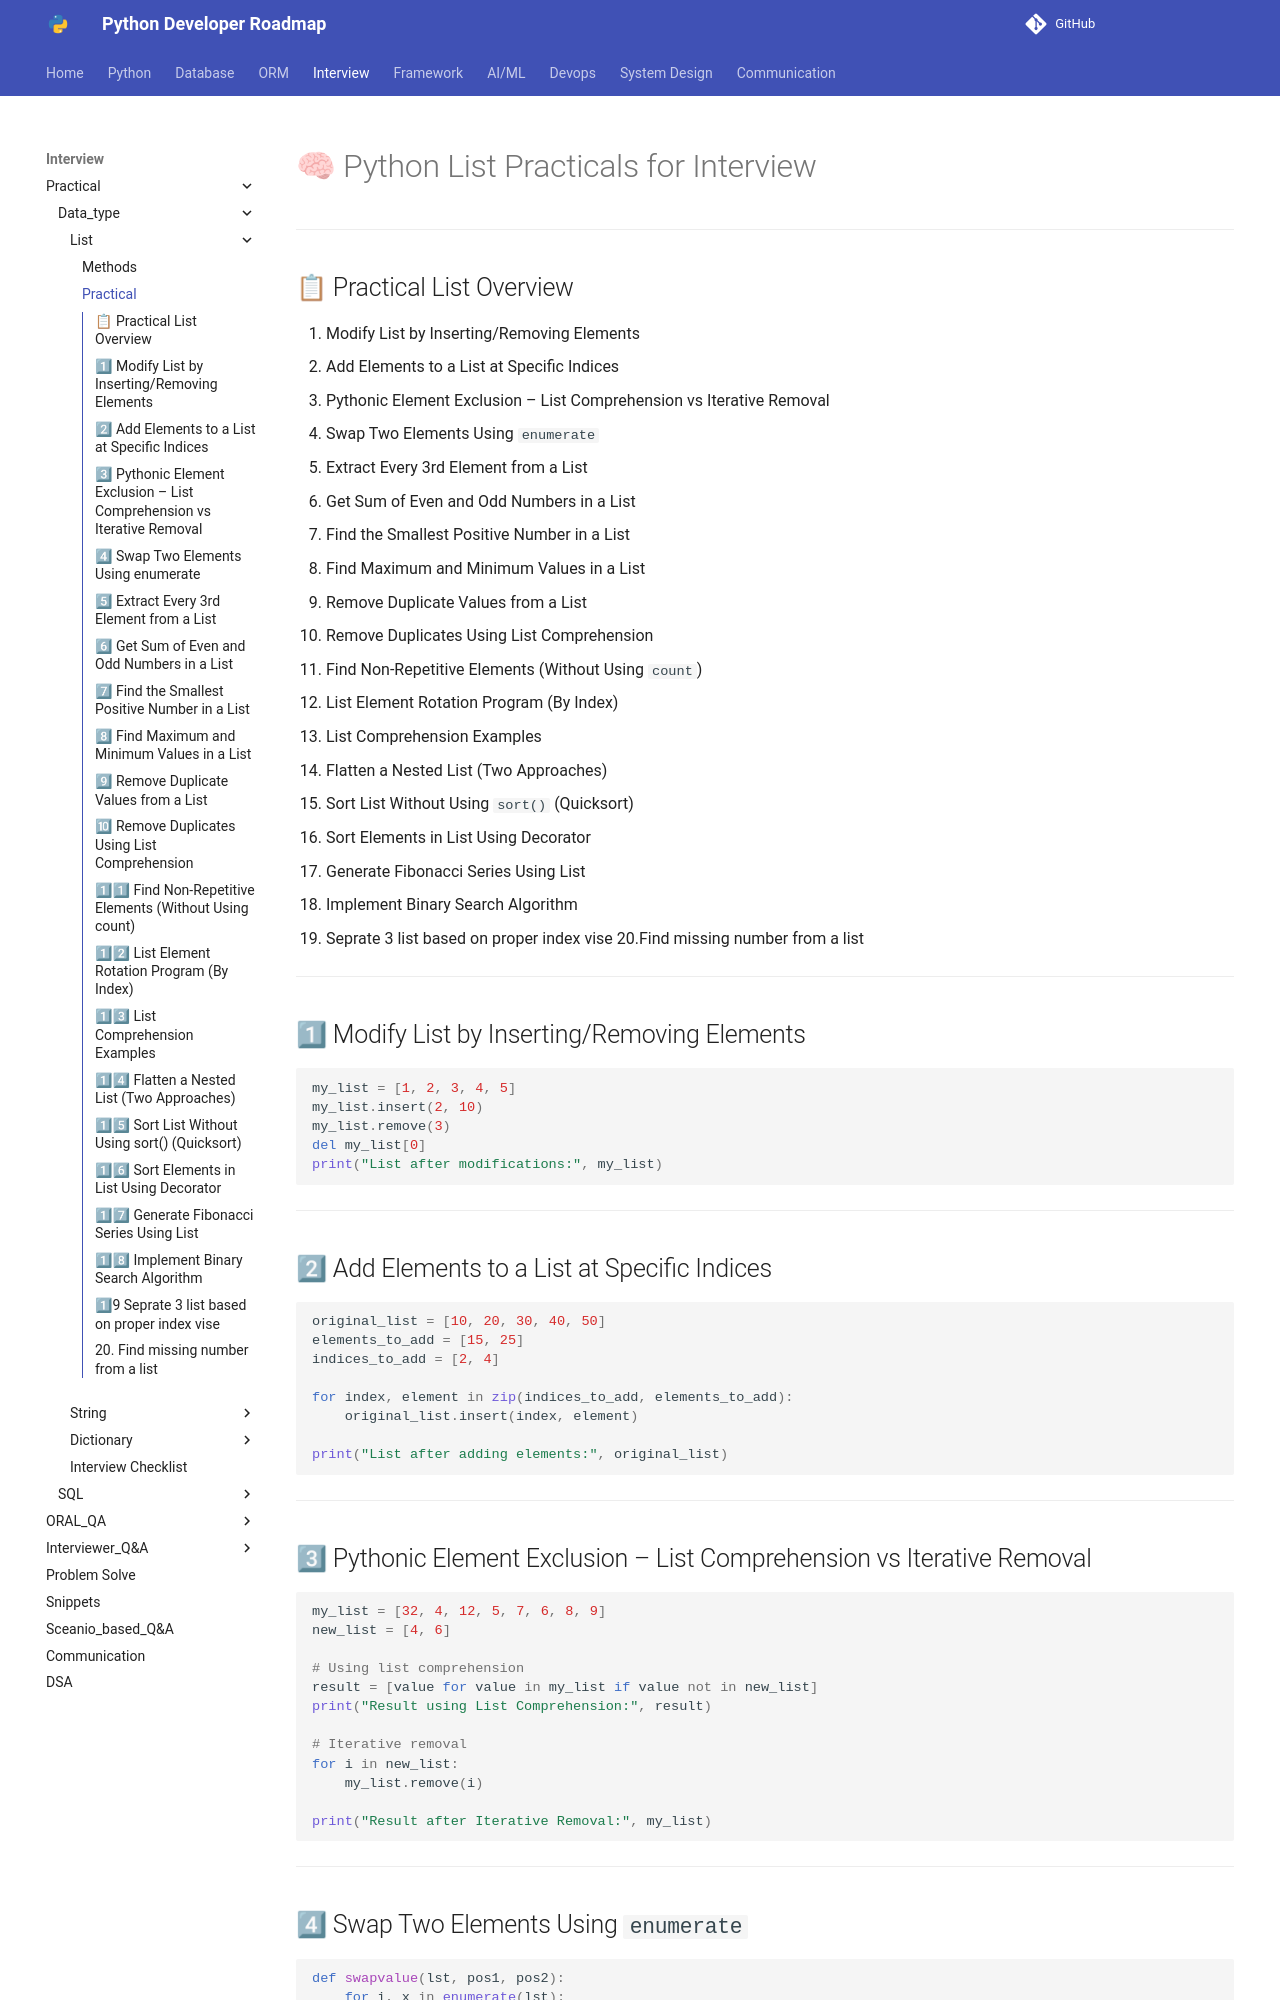

repository: Dhruvish09/developer-roadmap · page: Interview/Practical/Data_type/List/list_practical.html · generator: mkdocs

# 🧠 Python List Practicals for Interview

---

## 📋 Practical List Overview

1. Modify List by Inserting/Removing Elements
2. Add Elements to a List at Specific Indices
3. Pythonic Element Exclusion – List Comprehension vs Iterative Removal
4. Swap Two Elements Using `enumerate`
5. Extract Every 3rd Element from a List
6. Get Sum of Even and Odd Numbers in a List
7. Find the Smallest Positive Number in a List
8. Find Maximum and Minimum Values in a List
9. Remove Duplicate Values from a List
10. Remove Duplicates Using List Comprehension
11. Find Non-Repetitive Elements (Without Using `count`)
12. List Element Rotation Program (By Index)
13. List Comprehension Examples
14. Flatten a Nested List (Two Approaches)
15. Sort List Without Using `sort()` (Quicksort)
16. Sort Elements in List Using Decorator
17. Generate Fibonacci Series Using List
18. Implement Binary Search Algorithm
19. Seprate 3 list based on proper index vise
20.Find missing number from a list

---

## 1⃣ Modify List by Inserting/Removing Elements

```python
my_list = [1, 2, 3, 4, 5]
my_list.insert(2, 10)
my_list.remove(3)
del my_list[0]
print("List after modifications:", my_list)
```

---

## 2⃣ Add Elements to a List at Specific Indices

```python
original_list = [10, 20, 30, 40, 50]
elements_to_add = [15, 25]
indices_to_add = [2, 4]

for index, element in zip(indices_to_add, elements_to_add):
    original_list.insert(index, element)

print("List after adding elements:", original_list)
```

---

## 3⃣ Pythonic Element Exclusion – List Comprehension vs Iterative Removal

```python
my_list = [32, 4, 12, 5, 7, 6, 8, 9]
new_list = [4, 6]

# Using list comprehension
result = [value for value in my_list if value not in new_list]
print("Result using List Comprehension:", result)

# Iterative removal
for i in new_list:
    my_list.remove(i)

print("Result after Iterative Removal:", my_list)
```

---
